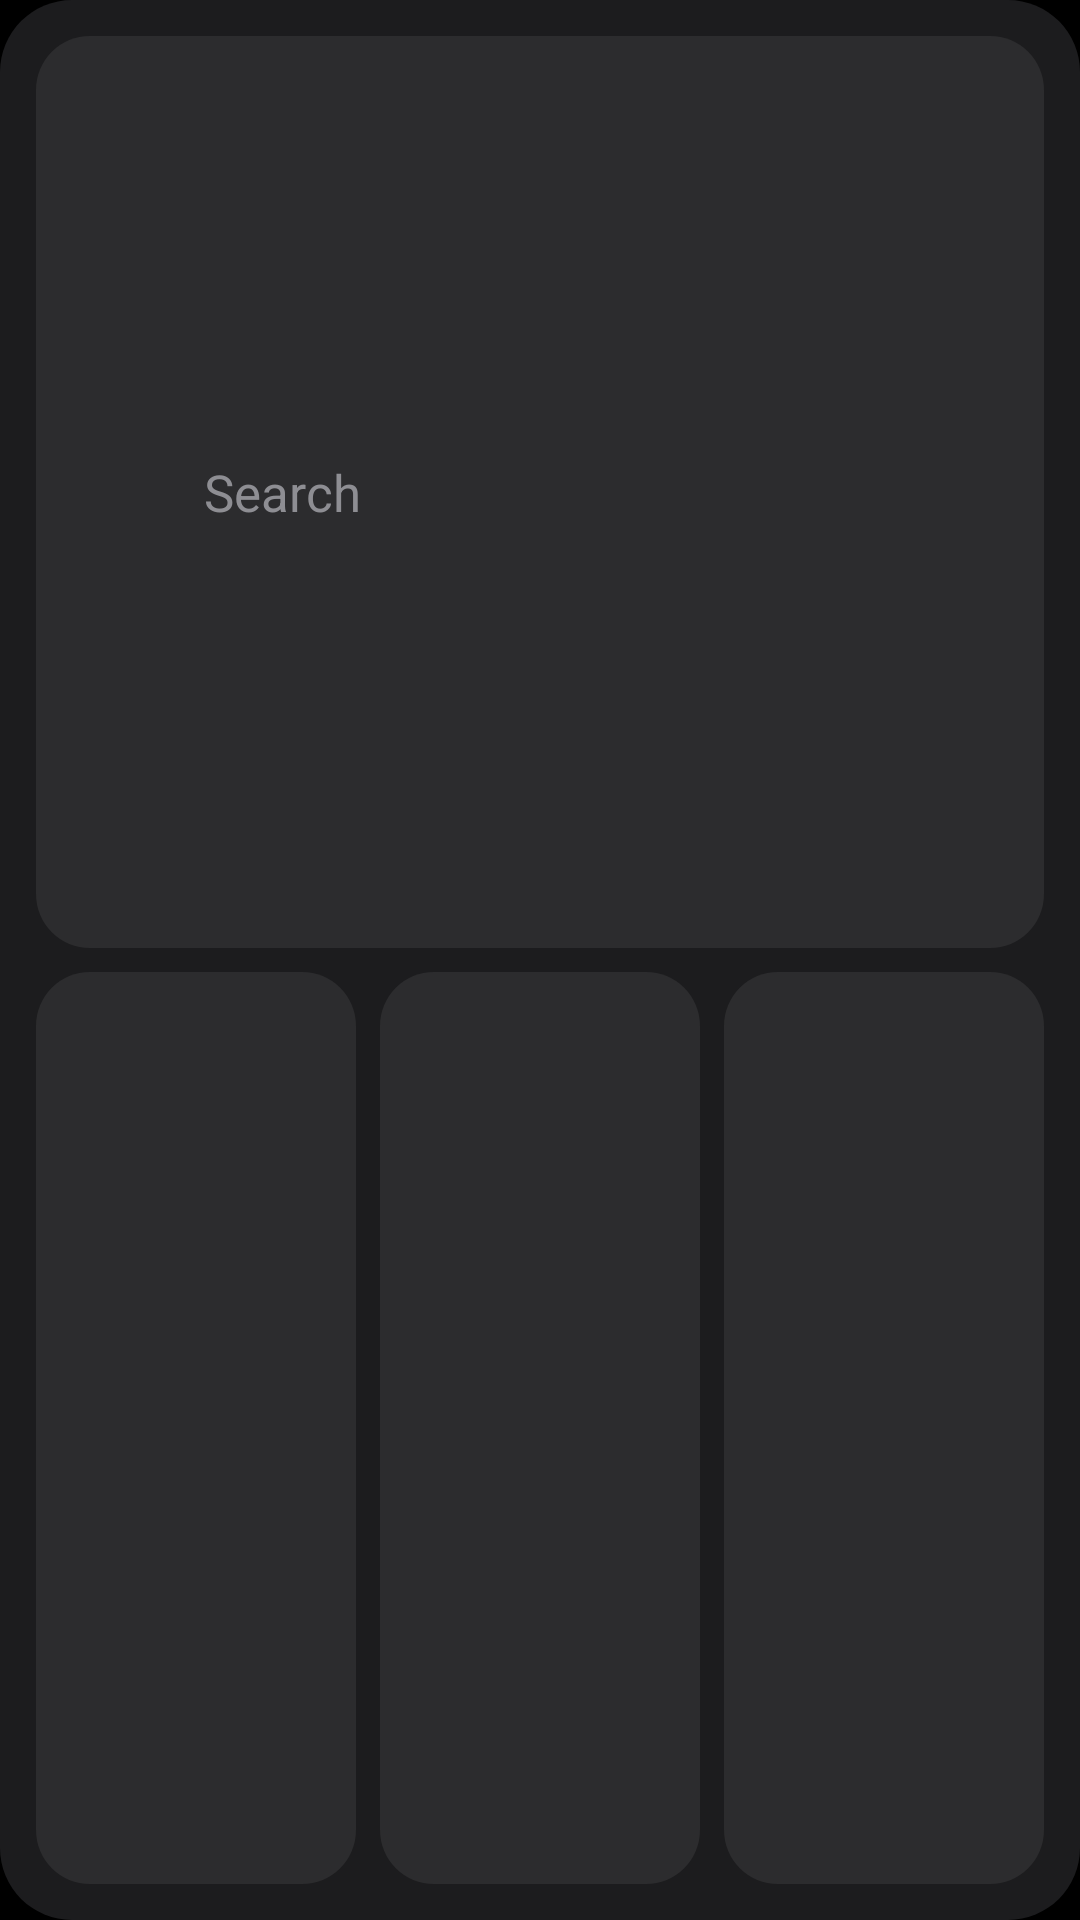

Reconstruct the res/layout file that produces this screen, plus the resources it refers to.
<!-- AndroidManifest.xml: application theme Theme.HaloWidgets -->
<!-- res/layout/w_search_medium.xml -->
<?xml version="1.0" encoding="utf-8"?>
<LinearLayout xmlns:android="http://schemas.android.com/apk/res/android"
    android:id="@+id/root" android:layout_width="match_parent" android:layout_height="match_parent"
    android:orientation="vertical" android:padding="12dp" android:background="@drawable/bg_dark">
    <LinearLayout android:id="@+id/t_search" android:layout_width="match_parent" android:layout_height="0dp" android:layout_weight="1"
        android:orientation="horizontal" android:gravity="center_vertical" android:paddingStart="16dp" android:background="@drawable/tile_dark">
        <ImageView android:id="@+id/i_g" android:layout_width="28dp" android:layout_height="28dp" />
        <TextView android:id="@+id/search_text" android:layout_width="wrap_content" android:layout_height="wrap_content" android:layout_marginStart="12dp"
            android:text="Search" android:textColor="#FF8E8E93" android:textSize="17sp" />
    </LinearLayout>
    <FrameLayout android:layout_width="match_parent" android:layout_height="8dp" />
    <LinearLayout android:layout_width="match_parent" android:layout_height="0dp" android:layout_weight="1" android:orientation="horizontal">
        <FrameLayout android:id="@+id/t_voice" android:layout_width="0dp" android:layout_height="match_parent" android:layout_weight="1"
            android:background="@drawable/tile_dark">
            <ImageView android:id="@+id/i_mic" android:layout_width="30dp" android:layout_height="30dp" android:layout_gravity="center" />
        </FrameLayout>
        <FrameLayout android:layout_width="8dp" android:layout_height="match_parent" />
        <FrameLayout android:id="@+id/t_lens" android:layout_width="0dp" android:layout_height="match_parent" android:layout_weight="1"
            android:background="@drawable/tile_dark">
            <ImageView android:id="@+id/i_lens" android:layout_width="30dp" android:layout_height="30dp" android:layout_gravity="center" />
        </FrameLayout>
        <FrameLayout android:layout_width="8dp" android:layout_height="match_parent" />
        <FrameLayout android:id="@+id/t_ai" android:layout_width="0dp" android:layout_height="match_parent" android:layout_weight="1"
            android:background="@drawable/tile_dark">
            <ImageView android:id="@+id/i_ai" android:layout_width="30dp" android:layout_height="30dp" android:layout_gravity="center" />
        </FrameLayout>
    </LinearLayout>
</LinearLayout>
<!-- resources referenced by this layout -->
<resources>
  <!-- drawable bg_dark (drawable) -->
  <?xml version="1.0" encoding="utf-8"?>
  <shape xmlns:android="http://schemas.android.com/apk/res/android" android:shape="rectangle">
      <solid android:color="#FF1C1C1E" />
      <corners android:radius="24dp" />
  </shape>
  <!-- drawable tile_dark (drawable) -->
  <?xml version="1.0" encoding="utf-8"?>
  <shape xmlns:android="http://schemas.android.com/apk/res/android" android:shape="rectangle">
      <solid android:color="#FF2C2C2E" />
      <corners android:radius="18dp" />
  </shape>
  <style name="Theme.HaloWidgets" parent="android:Theme.Material.NoActionBar">
          <item name="android:windowBackground">@android:color/black</item>
          <item name="android:statusBarColor">@android:color/transparent</item>
          <item name="android:navigationBarColor">@android:color/transparent</item>
      </style>
</resources>
